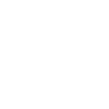
t = 0.00 s
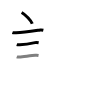
t = 3.50 s
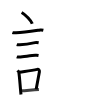
t = 6.75 s
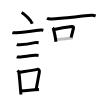
t = 10.25 s
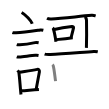
t = 13.50 s
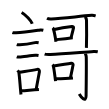
t = 17.00 s

The animated SVG that drew these frames (rendered in a browser with its animation timeline set to each time). Animation: 17 SMIL elements (animate=17); one cycle of 17.00 s.

<svg width="109px" height="109px" viewBox="0 0 px 109px" xmlns="http://www.w3.org/2000/svg" xmlns:xlink="http://www.w3.org/1999/xlink" xml:space="preserve" version="1.1"  baseProfile="full">
<path d="M21.63,12.5c3.75,1.99,9.68,8.16,10.62,11.25" style="fill:none;stroke:black;stroke-width:3;opacity:0">
  <animate attributeType="CSS" attributeName="opacity" from="0" to="1" begin="0s" dur="1s" repeatCount="0" fill="freeze" />
</path>
<path d="M12.37,32.58c0.63,0.23,3.04,0.27,3.67,0.23c7.8-0.42,18.46-2.06,24.14-2.87c1.04-0.15,2.64,0.11,3.16,0.23" style="fill:none;stroke:black;stroke-width:3;opacity:0">
  <animate attributeType="CSS" attributeName="opacity" from="0" to="1" begin="1s" dur="1s" repeatCount="0" fill="freeze" />
</path>
<path d="M16.73,44.56c0.38,0.12,2.71,0.13,3.1,0.12C23.8,44.55,31,43.5,35.04,42.63c0.62-0.13,3.29,0.06,3.61,0.12" style="fill:none;stroke:black;stroke-width:3;opacity:0">
  <animate attributeType="CSS" attributeName="opacity" from="0" to="1" begin="2s" dur="1s" repeatCount="0" fill="freeze" />
</path>
<path d="M16.73,56.83c0.34,0.12,2.42,0.13,2.77,0.12c3.55-0.13,11.75-1.45,15.81-1.59c0.57-0.02,2.94,0.06,3.22,0.11" style="fill:none;stroke:black;stroke-width:3;opacity:0">
  <animate attributeType="CSS" attributeName="opacity" from="0" to="1" begin="3s" dur="1s" repeatCount="0" fill="freeze" />
</path>
<path d="M17.64,70.41c0.29,0.43,1.11,1.27,1.2,1.84c0.81,4.98,1.34,14.94,2.16,22.25" style="fill:none;stroke:black;stroke-width:3;opacity:0">
  <animate attributeType="CSS" attributeName="opacity" from="0" to="1" begin="4s" dur="1s" repeatCount="0" fill="freeze" />
</path>
<path d="M19.31,72.27c6.44-1.03,11.98-1.86,17.92-2.9c1.49-0.26,2.39,1.2,2.18,2.39c-0.89,4.92-1.66,9.21-3.24,17.4" style="fill:none;stroke:black;stroke-width:3;opacity:0">
  <animate attributeType="CSS" attributeName="opacity" from="0" to="1" begin="5s" dur="1s" repeatCount="0" fill="freeze" />
</path>
<path d="M20.97,90.78c5.49-0.31,10.4-0.85,17.94-1.34" style="fill:none;stroke:black;stroke-width:3;opacity:0">
  <animate attributeType="CSS" attributeName="opacity" from="0" to="1" begin="6s" dur="1s" repeatCount="0" fill="freeze" />
</path>
<path d="M47,18.23c1.13,0.65,3.18,0.7,4.33,0.65c11.94-0.46,28.21-2.68,40.35-3.53c1.88-0.13,3.01,0.31,3.95,0.64" style="fill:none;stroke:black;stroke-width:3;opacity:0">
  <animate attributeType="CSS" attributeName="opacity" from="0" to="1" begin="7s" dur="1s" repeatCount="0" fill="freeze" />
</path>
<path d="M52.64,27.88c0.26,0.24,0.52,0.45,0.63,0.75c0.89,2.41,2.07,8.8,2.68,13.12" style="fill:none;stroke:black;stroke-width:3;opacity:0">
  <animate attributeType="CSS" attributeName="opacity" from="0" to="1" begin="8s" dur="1s" repeatCount="0" fill="freeze" />
</path>
<path d="M54.25,29.51c5.26-1.25,14.66-2.64,17.68-2.96c1.1-0.11,1.76,0.69,1.6,1.36c-0.65,2.81-1.41,5.71-2.38,9.59" style="fill:none;stroke:black;stroke-width:3;opacity:0">
  <animate attributeType="CSS" attributeName="opacity" from="0" to="1" begin="9s" dur="1s" repeatCount="0" fill="freeze" />
</path>
<path d="M56.08,39.63c3.54-0.36,11.8-1.23,16.66-1.78" style="fill:none;stroke:black;stroke-width:3;opacity:0">
  <animate attributeType="CSS" attributeName="opacity" from="0" to="1" begin="10s" dur="1s" repeatCount="0" fill="freeze" />
</path>
<path d="M85.5,17.04c0.04,0.29,0.98,1.51,1.01,3.35c0.16,8.84-0.01,24.45-0.1,27.46" style="fill:none;stroke:black;stroke-width:3;opacity:0">
  <animate attributeType="CSS" attributeName="opacity" from="0" to="1" begin="11s" dur="1s" repeatCount="0" fill="freeze" />
</path>
<path d="M44.63,54.19c1.12,0.37,4.59,0.4,5.74,0.37C61.6,54.19,80,52.5,93.84,51.51c1.86-0.13,2.98,0.17,3.91,0.36" style="fill:none;stroke:black;stroke-width:3;opacity:0">
  <animate attributeType="CSS" attributeName="opacity" from="0" to="1" begin="12s" dur="1s" repeatCount="0" fill="freeze" />
</path>
<path d="M52.43,64.63c0.28,0.26,0.57,0.48,0.69,0.81c0.97,2.6,1.75,11,2.41,15.66" style="fill:none;stroke:black;stroke-width:3;opacity:0">
  <animate attributeType="CSS" attributeName="opacity" from="0" to="1" begin="13s" dur="1s" repeatCount="0" fill="freeze" />
</path>
<path d="M53.67,65.99c6.23-1.08,14.06-2.38,17.55-2.8c1.28-0.15,2.04,0.91,1.86,1.8c-0.76,3.71-1.64,8.19-2.77,13.32" style="fill:none;stroke:black;stroke-width:3;opacity:0">
  <animate attributeType="CSS" attributeName="opacity" from="0" to="1" begin="14s" dur="1s" repeatCount="0" fill="freeze" />
</path>
<path d="M55.66,78.81c5.34-0.06,12.01-0.29,17.28-0.88" style="fill:none;stroke:black;stroke-width:3;opacity:0">
  <animate attributeType="CSS" attributeName="opacity" from="0" to="1" begin="15s" dur="1s" repeatCount="0" fill="freeze" />
</path>
<path d="M85.41,53.82c0.06,0.29,0.79,1.51,0.85,3.35c0.27,8.83-0.17,35.66-0.17,38.67c0,7.16-5.34,0.91-6.85-1.81" style="fill:none;stroke:black;stroke-width:3;opacity:0">
  <animate attributeType="CSS" attributeName="opacity" from="0" to="1" begin="16s" dur="1s" repeatCount="0" fill="freeze" />
</path>
</svg>
